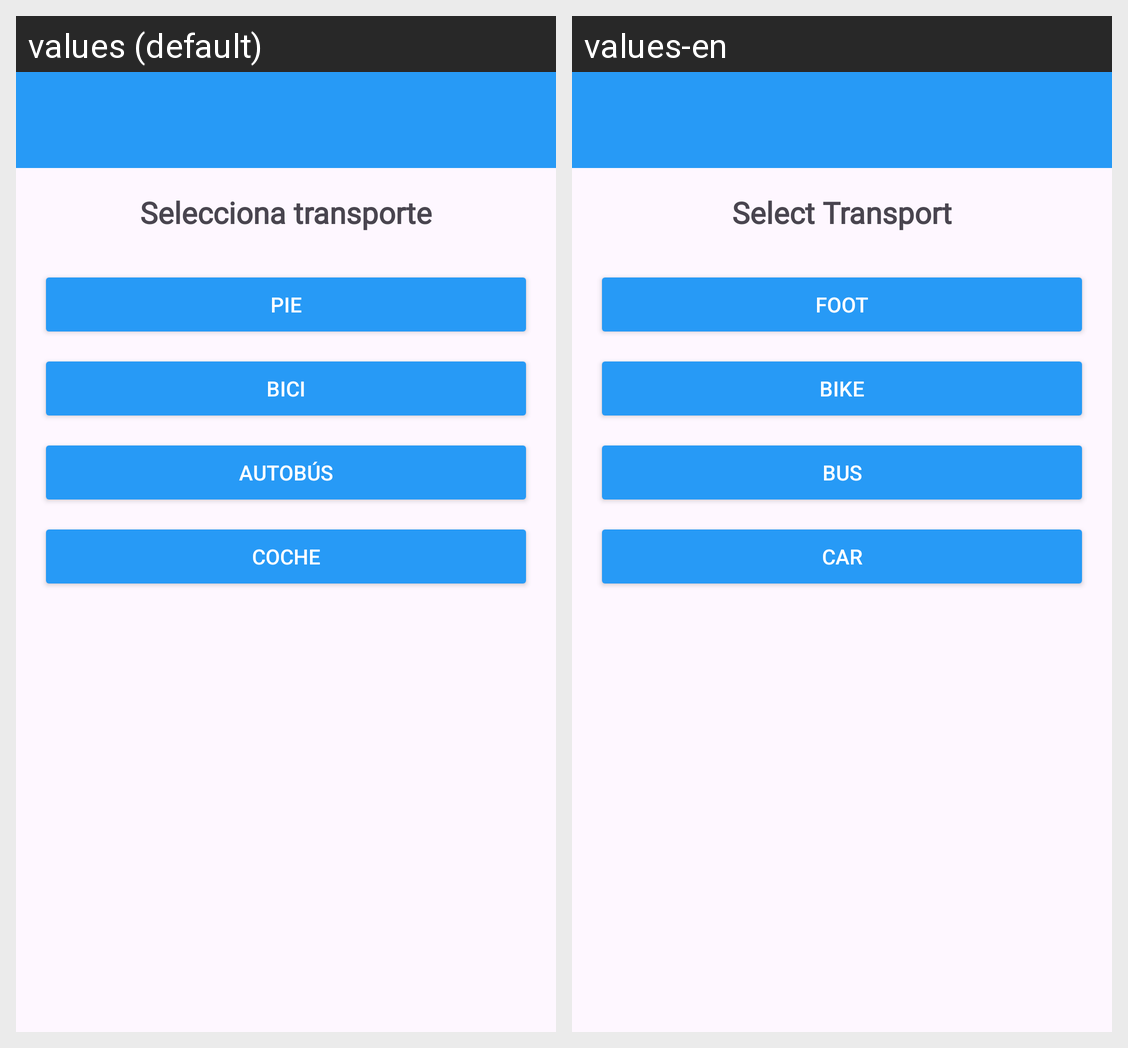

Translations of the strings shown on this Android screen, per locale in the grid:
Android screen res/layout/activity_transport.xml rendered under 2 locales, left to right: values (default), values-en. Device: Nexus 5 (rendered at 1080×1920; each locale shown at half size, 540×960, under a caption strip naming it); theme Theme.Miau.
Strings drawn on this screen, with the default value and each locale's value (text and hints the layout hard-codes, and strings that could not be matched under every locale, appear in the picture but are not listed):

select_transport
  values: Selecciona transporte
  values-en: Select Transport

foot
  values: Pie
  values-en: Foot

bike
  values: Bici
  values-en: Bike

bus
  values: Autobús
  values-en: Bus

tram
  values: Coche
  values-en: Car
